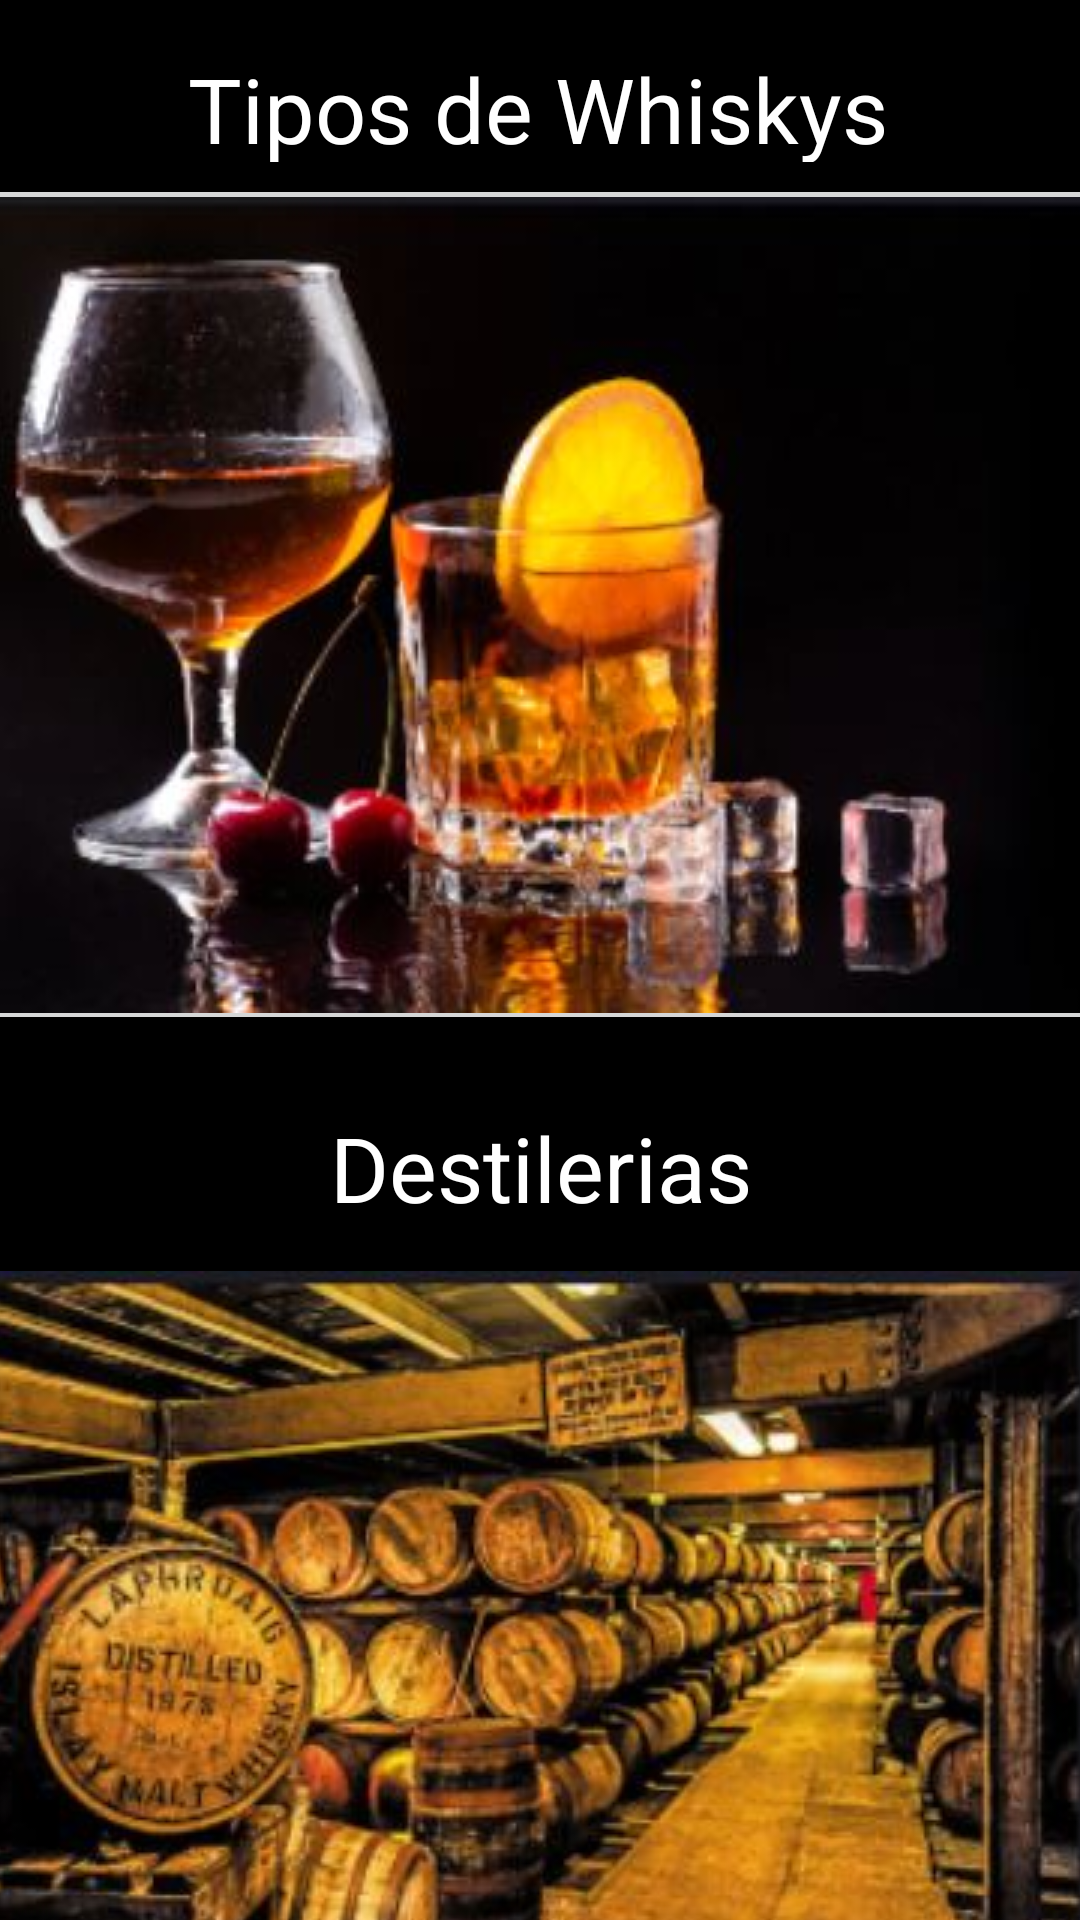

Android layout source for this screen:
<!-- AndroidManifest.xml: application theme Theme.WhiskyAPI -->
<!-- res/layout/activity_main.xml -->
<?xml version="1.0" encoding="utf-8"?>
<androidx.constraintlayout.widget.ConstraintLayout xmlns:android="http://schemas.android.com/apk/res/android"
    xmlns:app="http://schemas.android.com/apk/res-auto"
    xmlns:tools="http://schemas.android.com/tools"
    android:layout_width="match_parent"
    android:layout_height="match_parent"
    android:background="@color/black"
    tools:context=".MainActivity">

    <ImageButton
        android:id="@+id/img2"
        android:layout_width="412dp"
        android:layout_height="287dp"
        android:layout_marginTop="4dp"
        app:layout_constraintEnd_toEndOf="parent"
        app:layout_constraintStart_toStartOf="parent"
        app:layout_constraintTop_toBottomOf="@+id/textView"
        app:srcCompat="@drawable/img8" />

    <ImageButton
        android:id="@+id/img1"
        android:layout_width="417dp"
        android:layout_height="296dp"
        android:layout_marginTop="4dp"
        app:layout_constraintBottom_toBottomOf="parent"
        app:layout_constraintEnd_toEndOf="parent"
        app:layout_constraintHorizontal_bias="1.0"
        app:layout_constraintStart_toStartOf="parent"
        app:layout_constraintTop_toBottomOf="@+id/textView2"
        app:layout_constraintVertical_bias="0.0"
        app:srcCompat="@drawable/img6" />

    <TextView
        android:id="@+id/textView"
        android:layout_width="397dp"
        android:layout_height="38dp"
        android:layout_marginTop="16dp"
        android:text="Tipos de Whiskys"
        android:textAlignment="center"
        android:textColor="@color/white"
        android:textSize="30dp"
        app:layout_constraintEnd_toEndOf="parent"
        app:layout_constraintHorizontal_bias="0.529"
        app:layout_constraintStart_toStartOf="parent"
        app:layout_constraintTop_toTopOf="parent" />

    <TextView
        android:id="@+id/textView2"
        android:layout_width="408dp"
        android:layout_height="45dp"
        android:layout_marginTop="24dp"
        android:text="Destilerias"
        android:textAlignment="center"
        android:textColor="@color/white"
        android:textSize="30dp"
        app:layout_constraintEnd_toEndOf="parent"
        app:layout_constraintStart_toStartOf="parent"
        app:layout_constraintTop_toBottomOf="@+id/img2" />
</androidx.constraintlayout.widget.ConstraintLayout>
<!-- resources referenced by this layout -->
<resources>
  <!-- drawable img6: jpg bitmap (drawable, 42385 bytes) -->
  <!-- drawable img8: jpg bitmap (drawable, 24045 bytes) -->
  <style name="Theme.WhiskyAPI" parent="Theme.MaterialComponents.DayNight.DarkActionBar">
          
          <item name="colorPrimary">@color/purple_500</item>
          <item name="colorPrimaryVariant">@color/purple_700</item>
          <item name="colorOnPrimary">@color/white</item>
          
          <item name="colorSecondary">@color/teal_200</item>
          <item name="colorSecondaryVariant">@color/teal_700</item>
          <item name="colorOnSecondary">@color/black</item>
          
          <item name="android:statusBarColor" tools:targetApi="l">?attr/colorPrimaryVariant</item>
          
      </style>
  <!-- not gathered from this repository: default colours our renderer supplied (Android Studio template values) -->
  <color name="purple_500">#FF6200EE</color>
  <color name="purple_700">#FF3700B3</color>
  <color name="teal_200">#FF03DAC5</color>
  <color name="teal_700">#FF018786</color>
  <color name="black">#FF000000</color>
  <color name="white">#FFFFFFFF</color>
</resources>
